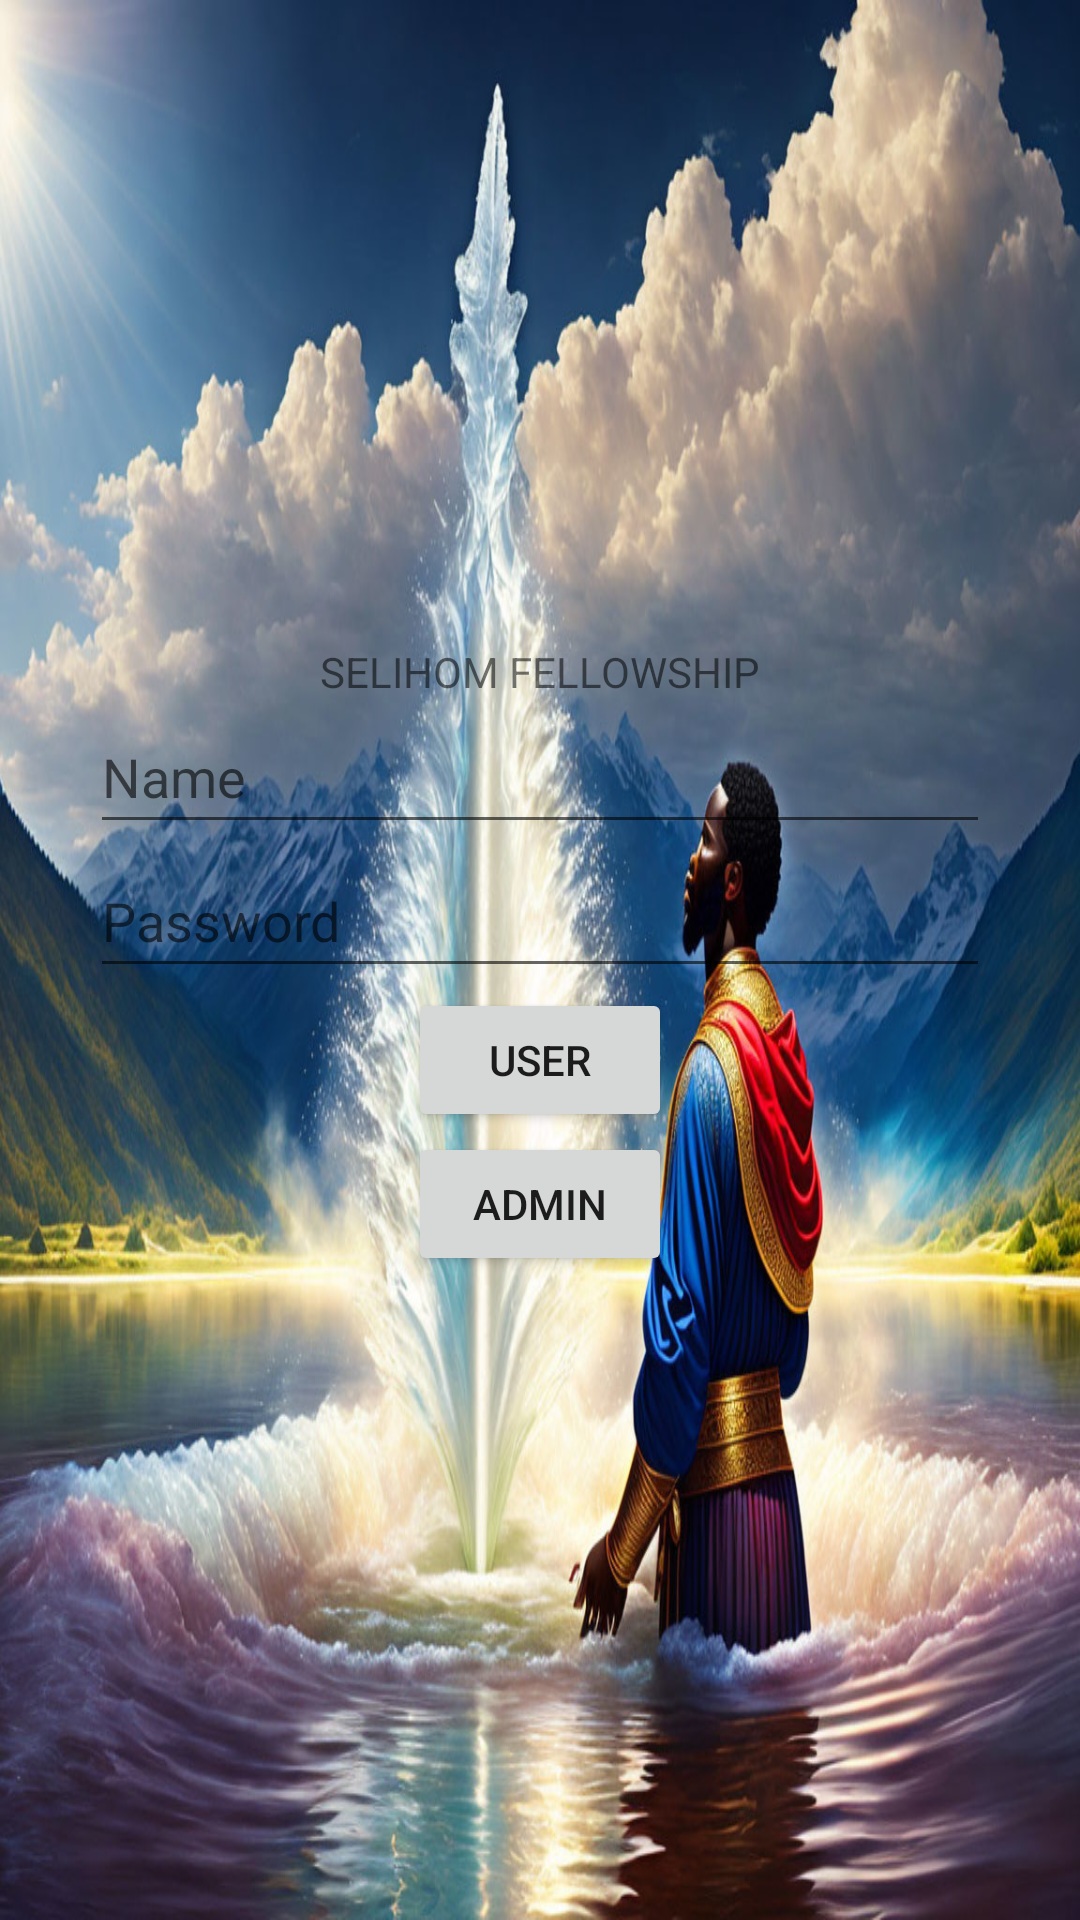

Produce the Android XML layout that renders to this screen, including the resource entries it uses.
<!-- AndroidManifest.xml: application theme Theme.Kfmily -->
<!-- res/layout/activity_main.xml -->
<?xml version="1.0" encoding="utf-8"?>
<LinearLayout xmlns:android="http://schemas.android.com/apk/res/android"
    android:layout_width="match_parent"
    android:layout_height="match_parent"
    android:orientation="vertical"
    android:gravity="center"
    android:background="@drawable/dream_z2vhnqjmjpc">

    <TextView
        android:layout_width="wrap_content"
        android:layout_height="wrap_content"
        android:text="SELIHOM FELLOWSHIP" />

    <EditText
        android:id="@+id/name_edittext"
        android:layout_width="300dp"
        android:layout_height="48dp"
        android:hint="Name"/>

    <EditText
        android:id="@+id/password_edittext"
        android:layout_width="300dp"
        android:layout_height="48dp"
        android:textColor="@color/white"
        android:hint="Password"/>

    <Button
        android:id="@+id/user_button"
        android:layout_width="wrap_content"
        android:layout_height="wrap_content"
        android:text="User"
        android:onClick="onUserClicked"/>

    <Button
        android:id="@+id/admin_button"
        android:layout_width="wrap_content"
        android:layout_height="wrap_content"
        android:text="Admin"
        android:onClick="onAdminClicked"/>

</LinearLayout>
<!-- resources referenced by this layout -->
<resources>
  <!-- drawable dream_z2vhnqjmjpc: jpg bitmap (drawable, 229727 bytes) -->
  <style name="Theme.Kfmily" parent="Theme.MaterialComponents.DayNight.DarkActionBar">
          
          <item name="colorPrimary">@color/purple_500</item>
          <item name="colorPrimaryVariant">@color/purple_700</item>
          <item name="colorOnPrimary">@color/white</item>
          
          <item name="colorSecondary">@color/teal_200</item>
          <item name="colorSecondaryVariant">@color/teal_700</item>
          <item name="colorOnSecondary">@color/black</item>
          
          <item name="android:statusBarColor">?attr/colorPrimaryVariant</item>
          
      </style>
  <color name="purple_500">#FF6200EE</color>
  <color name="purple_700">#FF3700B3</color>
  <color name="teal_200">#FF03DAC5</color>
  <color name="teal_700">#FF018786</color>
  <color name="black">#FF000000</color>
  <!-- not gathered from this repository: default colours our renderer supplied (Android Studio template values) -->
  <color name="white">#FFFFFFFF</color>
</resources>
